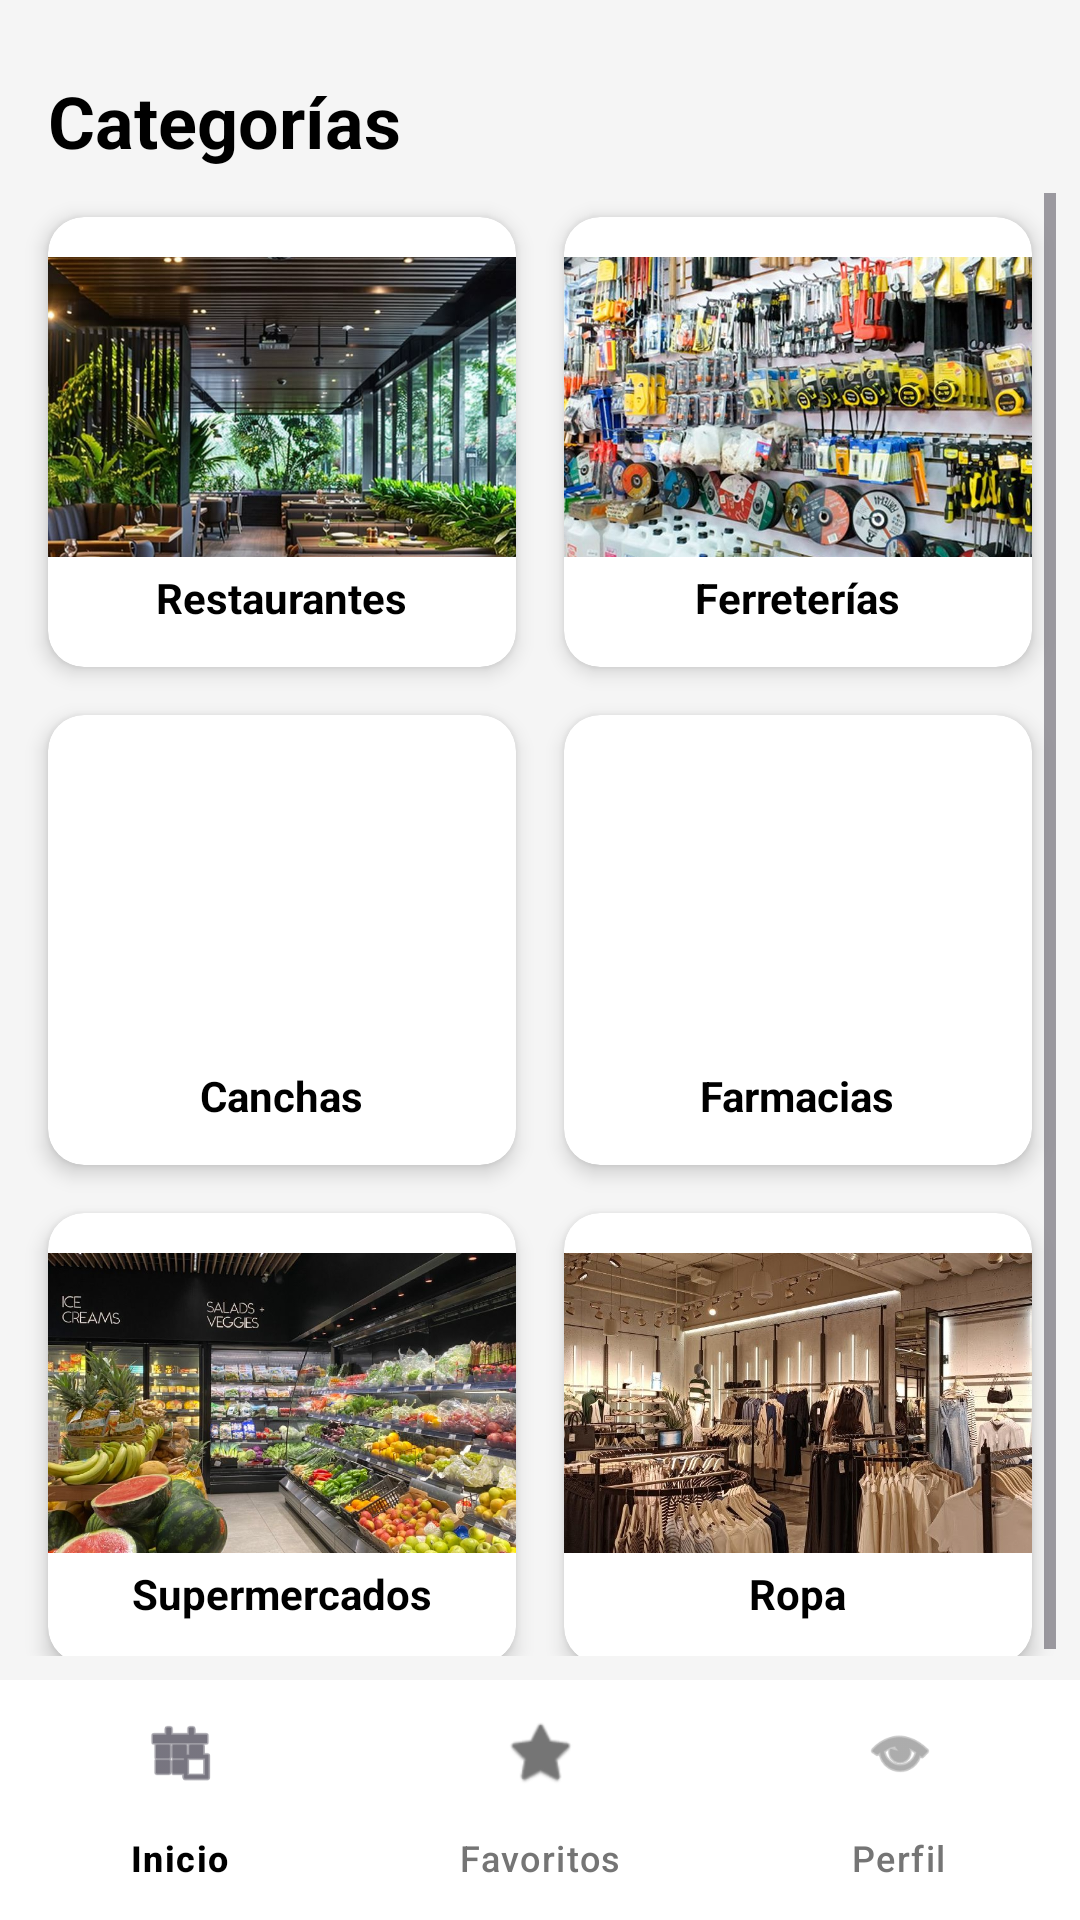

This screen was rendered from an Android layout file. Write that file and the resources it references.
<!-- AndroidManifest.xml: application theme Theme.TopMejoresTiendas -->
<!-- res/layout/activity_rubros.xml -->
<?xml version="1.0" encoding="utf-8"?>
<androidx.constraintlayout.widget.ConstraintLayout xmlns:android="http://schemas.android.com/apk/res/android"
    xmlns:app="http://schemas.android.com/apk/res-auto"
    android:layout_width="match_parent"
    android:layout_height="match_parent"
    android:background="@color/colorBackground">

    <TextView
        android:id="@+id/tvTitle"
        android:layout_width="wrap_content"
        android:layout_height="wrap_content"
        android:text="Categorías"
        android:textSize="24sp"
        android:textStyle="bold"
        android:layout_marginTop="24dp"
        android:layout_marginStart="16dp"
        app:layout_constraintTop_toTopOf="parent"
        app:layout_constraintStart_toStartOf="parent" />

    <ScrollView
        android:layout_width="match_parent"
        android:layout_height="0dp"
        app:layout_constraintTop_toBottomOf="@id/tvTitle"
        app:layout_constraintBottom_toTopOf="@id/bottomNavigation"
        android:padding="8dp">

        <GridLayout
            android:layout_width="match_parent"
            android:layout_height="wrap_content"
            android:columnCount="2"
            android:alignmentMode="alignMargins"
            android:columnOrderPreserved="false">

            
            <androidx.cardview.widget.CardView
                android:id="@+id/cardRestaurantes"
                android:layout_width="0dp"
                android:layout_height="150dp"
                android:layout_columnWeight="1"
                android:layout_margin="8dp"
                app:cardCornerRadius="12dp"
                app:cardElevation="4dp"
                android:clickable="true"
                android:focusable="true"
                android:foreground="?android:attr/selectableItemBackground">
                <LinearLayout
                    android:layout_width="match_parent"
                    android:layout_height="match_parent"
                    android:orientation="vertical"
                    android:gravity="center">
                    <ImageView
                        android:layout_width="match_parent"
                        android:layout_height="100dp"
                        android:src="@drawable/cat_restaurantes"
                        android:scaleType="centerCrop"
                        android:id="@+id/ivCatRestaurante" />
                    <TextView
                        android:layout_width="wrap_content"
                        android:layout_height="wrap_content"
                        android:text="Restaurantes"
                        android:textStyle="bold"
                        android:layout_marginTop="4dp" />
                </LinearLayout>
            </androidx.cardview.widget.CardView>

            
            <androidx.cardview.widget.CardView
                android:id="@+id/cardFerreterias"
                android:layout_width="0dp"
                android:layout_height="150dp"
                android:layout_columnWeight="1"
                android:layout_margin="8dp"
                app:cardCornerRadius="12dp"
                app:cardElevation="4dp"
                android:clickable="true"
                android:focusable="true"
                android:foreground="?android:attr/selectableItemBackground">
                <LinearLayout
                    android:layout_width="match_parent"
                    android:layout_height="match_parent"
                    android:orientation="vertical"
                    android:gravity="center">
                    <ImageView
                        android:layout_width="match_parent"
                        android:layout_height="100dp"
                        android:src="@drawable/cat_ferreterias"
                        android:scaleType="centerCrop" />
                    <TextView
                        android:layout_width="wrap_content"
                        android:layout_height="wrap_content"
                        android:text="Ferreterías"
                        android:textStyle="bold"
                        android:layout_marginTop="4dp" />
                </LinearLayout>
            </androidx.cardview.widget.CardView>

            
            <androidx.cardview.widget.CardView
                android:id="@+id/cardCanchas"
                android:layout_width="0dp"
                android:layout_height="150dp"
                android:layout_columnWeight="1"
                android:layout_margin="8dp"
                app:cardCornerRadius="12dp"
                app:cardElevation="4dp"
                android:clickable="true"
                android:focusable="true"
                android:foreground="?android:attr/selectableItemBackground">
                <LinearLayout
                    android:layout_width="match_parent"
                    android:layout_height="match_parent"
                    android:orientation="vertical"
                    android:gravity="center">
                    <ImageView
                        android:layout_width="match_parent"
                        android:layout_height="100dp"
                        android:src="@drawable/cat_canchas"
                        android:scaleType="centerCrop" />
                    <TextView
                        android:layout_width="wrap_content"
                        android:layout_height="wrap_content"
                        android:text="Canchas"
                        android:textStyle="bold"
                        android:layout_marginTop="4dp" />
                </LinearLayout>
            </androidx.cardview.widget.CardView>

            
            <androidx.cardview.widget.CardView
                android:id="@+id/cardFarmacias"
                android:layout_width="0dp"
                android:layout_height="150dp"
                android:layout_columnWeight="1"
                android:layout_margin="8dp"
                app:cardCornerRadius="12dp"
                app:cardElevation="4dp"
                android:clickable="true"
                android:focusable="true"
                android:foreground="?android:attr/selectableItemBackground">
                <LinearLayout
                    android:layout_width="match_parent"
                    android:layout_height="match_parent"
                    android:orientation="vertical"
                    android:gravity="center">
                    <ImageView
                        android:layout_width="match_parent"
                        android:layout_height="100dp"
                        android:src="@drawable/cat_farmacias"
                        android:scaleType="centerCrop" />
                    <TextView
                        android:layout_width="wrap_content"
                        android:layout_height="wrap_content"
                        android:text="Farmacias"
                        android:textStyle="bold"
                        android:layout_marginTop="4dp" />
                </LinearLayout>
            </androidx.cardview.widget.CardView>

            
            <androidx.cardview.widget.CardView
                android:id="@+id/cardSupermercados"
                android:layout_width="0dp"
                android:layout_height="150dp"
                android:layout_columnWeight="1"
                android:layout_margin="8dp"
                app:cardCornerRadius="12dp"
                app:cardElevation="4dp"
                android:clickable="true"
                android:focusable="true"
                android:foreground="?android:attr/selectableItemBackground">
                <LinearLayout
                    android:layout_width="match_parent"
                    android:layout_height="match_parent"
                    android:orientation="vertical"
                    android:gravity="center">
                    <ImageView
                        android:layout_width="match_parent"
                        android:layout_height="100dp"
                        android:src="@drawable/cat_supermercados"
                        android:scaleType="centerCrop" />
                    <TextView
                        android:layout_width="wrap_content"
                        android:layout_height="wrap_content"
                        android:text="Supermercados"
                        android:textStyle="bold"
                        android:layout_marginTop="4dp" />
                </LinearLayout>
            </androidx.cardview.widget.CardView>

            
            <androidx.cardview.widget.CardView
                android:id="@+id/cardTiendasRopa"
                android:layout_width="0dp"
                android:layout_height="150dp"
                android:layout_columnWeight="1"
                android:layout_margin="8dp"
                app:cardCornerRadius="12dp"
                app:cardElevation="4dp"
                android:clickable="true"
                android:focusable="true"
                android:foreground="?android:attr/selectableItemBackground">
                <LinearLayout
                    android:layout_width="match_parent"
                    android:layout_height="match_parent"
                    android:orientation="vertical"
                    android:gravity="center">
                    <ImageView
                        android:layout_width="match_parent"
                        android:layout_height="100dp"
                        android:src="@drawable/cat_ropa"
                        android:scaleType="centerCrop" />
                    <TextView
                        android:layout_width="wrap_content"
                        android:layout_height="wrap_content"
                        android:text="Ropa"
                        android:textStyle="bold"
                        android:layout_marginTop="4dp" />
                </LinearLayout>
            </androidx.cardview.widget.CardView>

        </GridLayout>
    </ScrollView>

    <com.google.android.material.bottomnavigation.BottomNavigationView
        android:id="@+id/bottomNavigation"
        android:layout_width="match_parent"
        android:layout_height="wrap_content"
        app:layout_constraintBottom_toBottomOf="parent"
        app:menu="@menu/bottom_nav_menu"
        android:background="@color/white" />

</androidx.constraintlayout.widget.ConstraintLayout>
<!-- resources referenced by this layout -->
<resources>
  <color name="colorBackground">#F5F5F5</color>
  <color name="white">#FFFFFFFF</color>
  <!-- drawable cat_ferreterias: jpg bitmap (drawable, 141230 bytes) -->
  <!-- drawable cat_restaurantes: jpg bitmap (drawable, 125101 bytes) -->
  <!-- drawable cat_ropa: jpg bitmap (drawable, 168752 bytes) -->
  <!-- drawable cat_supermercados: jpg bitmap (drawable, 208885 bytes) -->
  <style name="Theme.TopMejoresTiendas" parent="Base.Theme.TopMejoresTiendas" />
  <style name="Base.Theme.TopMejoresTiendas" parent="Theme.Material3.DayNight.NoActionBar">
          
          <item name="colorPrimary">@color/colorPrimary</item>
          <item name="colorSecondary">@color/colorSecondary</item>
          <item name="android:windowBackground">@color/colorBackground</item>
  
          
          <item name="android:textColor">@color/black</item>
          <item name="android:textColorHint">@color/colorTextSecondary</item>
          <item name="android:editTextColor">@color/black</item>
  
          
          <item name="colorOnSurface">@color/black</item>
          <item name="colorOnSurfaceVariant">@color/colorTextSecondary</item>
  
          
          <item name="textInputStyle">@style/Widget.Material3.TextInputLayout.OutlinedBox</item>
      </style>
  <color name="colorPrimary">#FF5722</color>
  <color name="colorSecondary">#2196F3</color>
  <color name="black">#FF000000</color>
  <color name="colorTextSecondary">#757575</color>
</resources>
